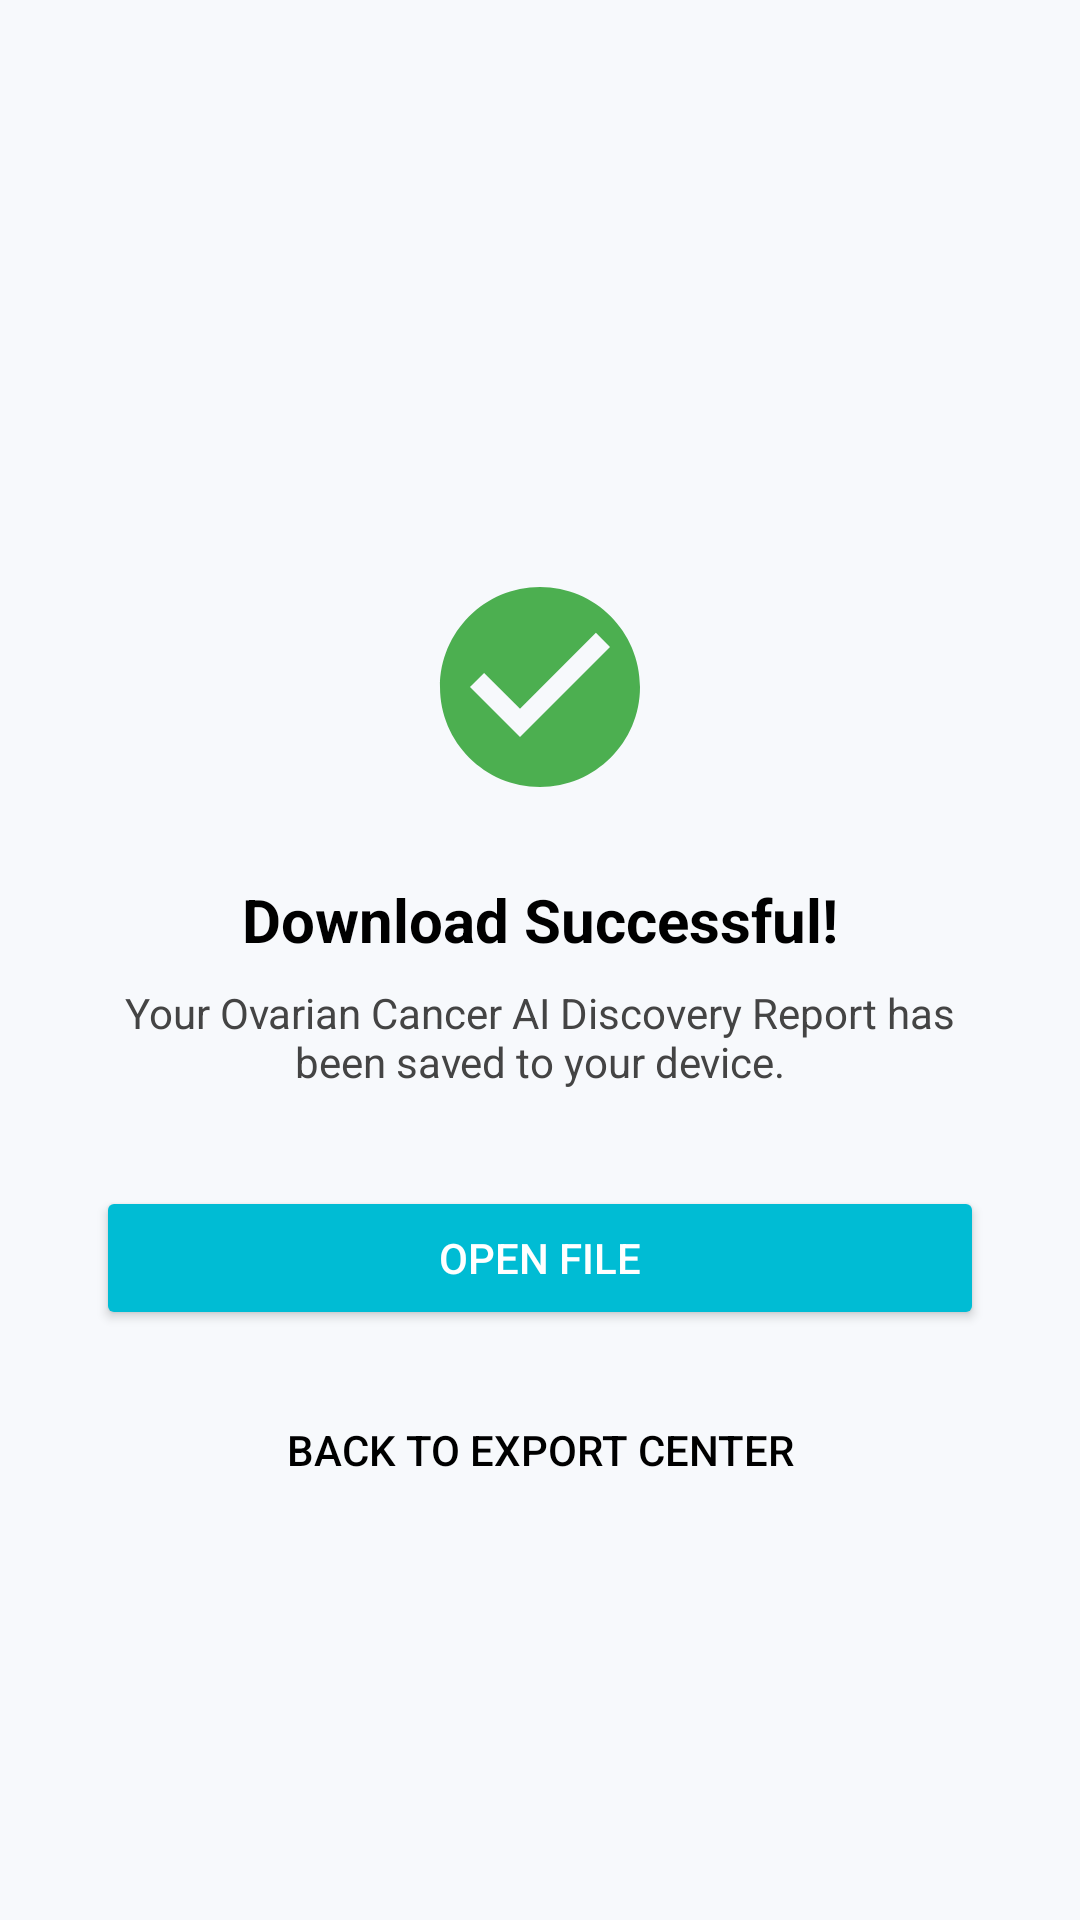

Layout XML and referenced resources for this Android screen:
<!-- AndroidManifest.xml: application theme Theme.OvaDrugX -->
<!-- res/layout/activity_report_download.xml -->
<?xml version="1.0" encoding="utf-8"?>
<androidx.constraintlayout.widget.ConstraintLayout xmlns:android="http://schemas.android.com/apk/res/android"
    xmlns:app="http://schemas.android.com/apk/res-auto"
    xmlns:tools="http://schemas.android.com/tools"
    android:layout_width="match_parent"
    android:layout_height="match_parent"

    tools:context=".ReportDownloadActivity"
    android:background="@color/premium_light_bg">

    
    <LinearLayout
        android:id="@+id/header"
        android:layout_width="match_parent"
        android:layout_height="wrap_content"
        android:orientation="horizontal"
        android:padding="16dp"
        android:gravity="center_vertical"
        app:layout_constraintTop_toTopOf="parent">

        <ImageView
            android:id="@+id/btn_back"
            android:layout_width="24dp"
            android:layout_height="24dp"
            android:src="@drawable/ic_arrow_back_black_24dp"
            app:tint="#000000" />
            
    </LinearLayout>

    <LinearLayout
        android:layout_width="match_parent"
        android:layout_height="wrap_content"
        android:orientation="vertical"
        android:padding="32dp"
        app:layout_constraintTop_toBottomOf="@id/header"
        app:layout_constraintBottom_toBottomOf="parent"
        android:gravity="center">

        <ImageView
            android:layout_width="80dp"
            android:layout_height="80dp"
            android:src="@drawable/ic_check_circle_black_24dp"
            app:tint="#4CAF50" />

        <TextView
            android:layout_width="wrap_content"
            android:layout_height="wrap_content"
            android:text="Download Successful!"
            android:textColor="#000000"
            android:textSize="20sp"
            android:textStyle="bold"
            android:layout_marginTop="24dp" />

        <TextView
            android:layout_width="wrap_content"
            android:layout_height="wrap_content"
            android:text="Your Ovarian Cancer AI Discovery Report has been saved to your device."
            android:textColor="#444444"
            android:textSize="14sp"
            android:gravity="center"
            android:layout_marginTop="8dp" />

        <Button
            android:layout_width="match_parent"
            android:layout_height="wrap_content"
            android:text="Open File"
            android:backgroundTint="#00BCD4"
            android:textColor="#FFFFFF"
            android:layout_marginTop="32dp" />

        <Button
            android:id="@+id/btn_back_to_export"
            android:layout_width="match_parent"
            android:layout_height="wrap_content"
            android:text="Back to Export Center"
            android:backgroundTint="#FFFFFF"
            android:textColor="#000000"
            android:layout_marginTop="16dp"
             style="?android:attr/borderlessButtonStyle"/>

    </LinearLayout>

</androidx.constraintlayout.widget.ConstraintLayout>
<!-- resources referenced by this layout -->
<resources>
  <color name="premium_light_bg">#F7F9FC</color>
  <!-- drawable ic_check_circle_black_24dp (drawable) -->
  <vector xmlns:android="http://schemas.android.com/apk/res/android"
      android:width="24dp"
      android:height="24dp"
      android:viewportWidth="24.0"
      android:viewportHeight="24.0"
      android:tint="?attr/colorControlNormal">
    <path
        android:fillColor="@android:color/black"
        android:pathData="M12,2C6.48,2 2,6.48 2,12s4.48,10 10,10 10,-4.48 10,-10S17.52,2 12,2zM10,17l-5,-5 1.41,-1.41L10,14.17l7.59,-7.59L19,8l-9,9z"/>
  </vector>
  <style name="Theme.OvaDrugX" parent="Base.Theme.OvaDrugX">
          <item name="textAppearanceHeadlineMedium">@style/TextAppearance.App.HeadlineMedium</item>
          <item name="textAppearanceTitleLarge">@style/TextAppearance.App.TitleLarge</item>
          <item name="textAppearanceTitleMedium">@style/TextAppearance.App.TitleMedium</item>
          <item name="textAppearanceBodyLarge">@style/TextAppearance.App.BodyLarge</item>
          <item name="textAppearanceBodyMedium">@style/TextAppearance.App.BodyMedium</item>
          <item name="textAppearanceLabelSmall">@style/TextAppearance.App.LabelSmall</item>
      </style>
  <style name="Base.Theme.OvaDrugX" parent="Theme.Material3.DayNight.NoActionBar">
          
          
          <item name="android:windowBackground">@drawable/page_background</item>
          <item name="android:colorBackground">@android:color/transparent</item>
      </style>
  <style name="TextAppearance.App.HeadlineMedium" parent="TextAppearance.Material3.HeadlineMedium">
          <item name="android:textStyle">bold</item>
          <item name="android:letterSpacing">0.02</item>
      </style>
  <style name="TextAppearance.App.TitleLarge" parent="TextAppearance.Material3.TitleLarge">
          <item name="android:textStyle">bold</item>
          <item name="android:letterSpacing">0.02</item>
      </style>
  <style name="TextAppearance.App.TitleMedium" parent="TextAppearance.Material3.TitleMedium">
          <item name="android:textStyle">bold</item>
      </style>
  <style name="TextAppearance.App.BodyLarge" parent="TextAppearance.Material3.BodyLarge">
          <item name="android:textColor">@color/text_dark</item>
      </style>
  <style name="TextAppearance.App.BodyMedium" parent="TextAppearance.Material3.BodyMedium">
          <item name="android:textColor">@color/text_secondary</item>
      </style>
  <style name="TextAppearance.App.LabelSmall" parent="TextAppearance.Material3.LabelSmall">
          <item name="android:textStyle">bold</item>
          <item name="android:textAllCaps">true</item>
      </style>
  <!-- drawable page_background (drawable) -->
  <?xml version="1.0" encoding="utf-8"?>
  <shape xmlns:android="http://schemas.android.com/apk/res/android">
      <solid android:color="@color/premium_light_bg"/>
  </shape>
  <color name="text_dark">#212121</color>
  <color name="text_secondary">#888888</color>
</resources>
